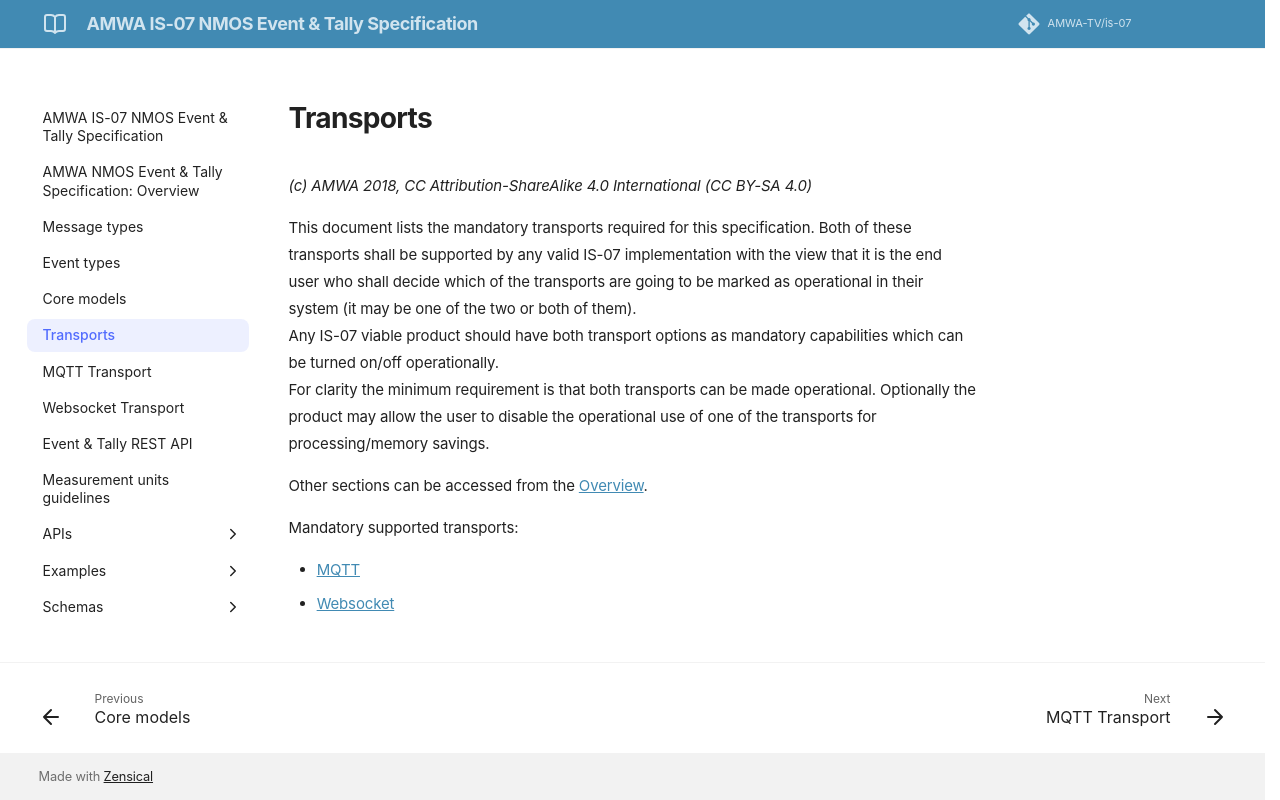

repository: AMWA-TV/is-07 · page: v1.0.0/5.0. Transports/index.html · generator: jekyll

# Transports

_(c) AMWA 2018, CC Attribution-NoDerivatives 4.0 International (CC BY-ND 4.0)_

This document lists the mandatory transports required for this specification.
Both of these transports shall be supported by any valid IS-07 implementation with the view that it is the end user who shall decide which of the transports are going to be marked as operational in their system (it may be one of the two or both of them).  
Any IS-07 viable product should have both transport options as mandatory capabilities which can be turned on/off operationally.  
For clarity the minimum requirement is that both transports can be made operational. Optionally the product may allow the user to disable the operational use of one of the transports for processing/memory savings.

Other sections can be accessed from the [Overview](1.0.%20Overview.md).

Mandatory supported transports:

* [MQTT](5.1.%20Transport%20-%20MQTT.md)
* [WebSocket](5.2.%20Transport%20-%20Websocket.md)
